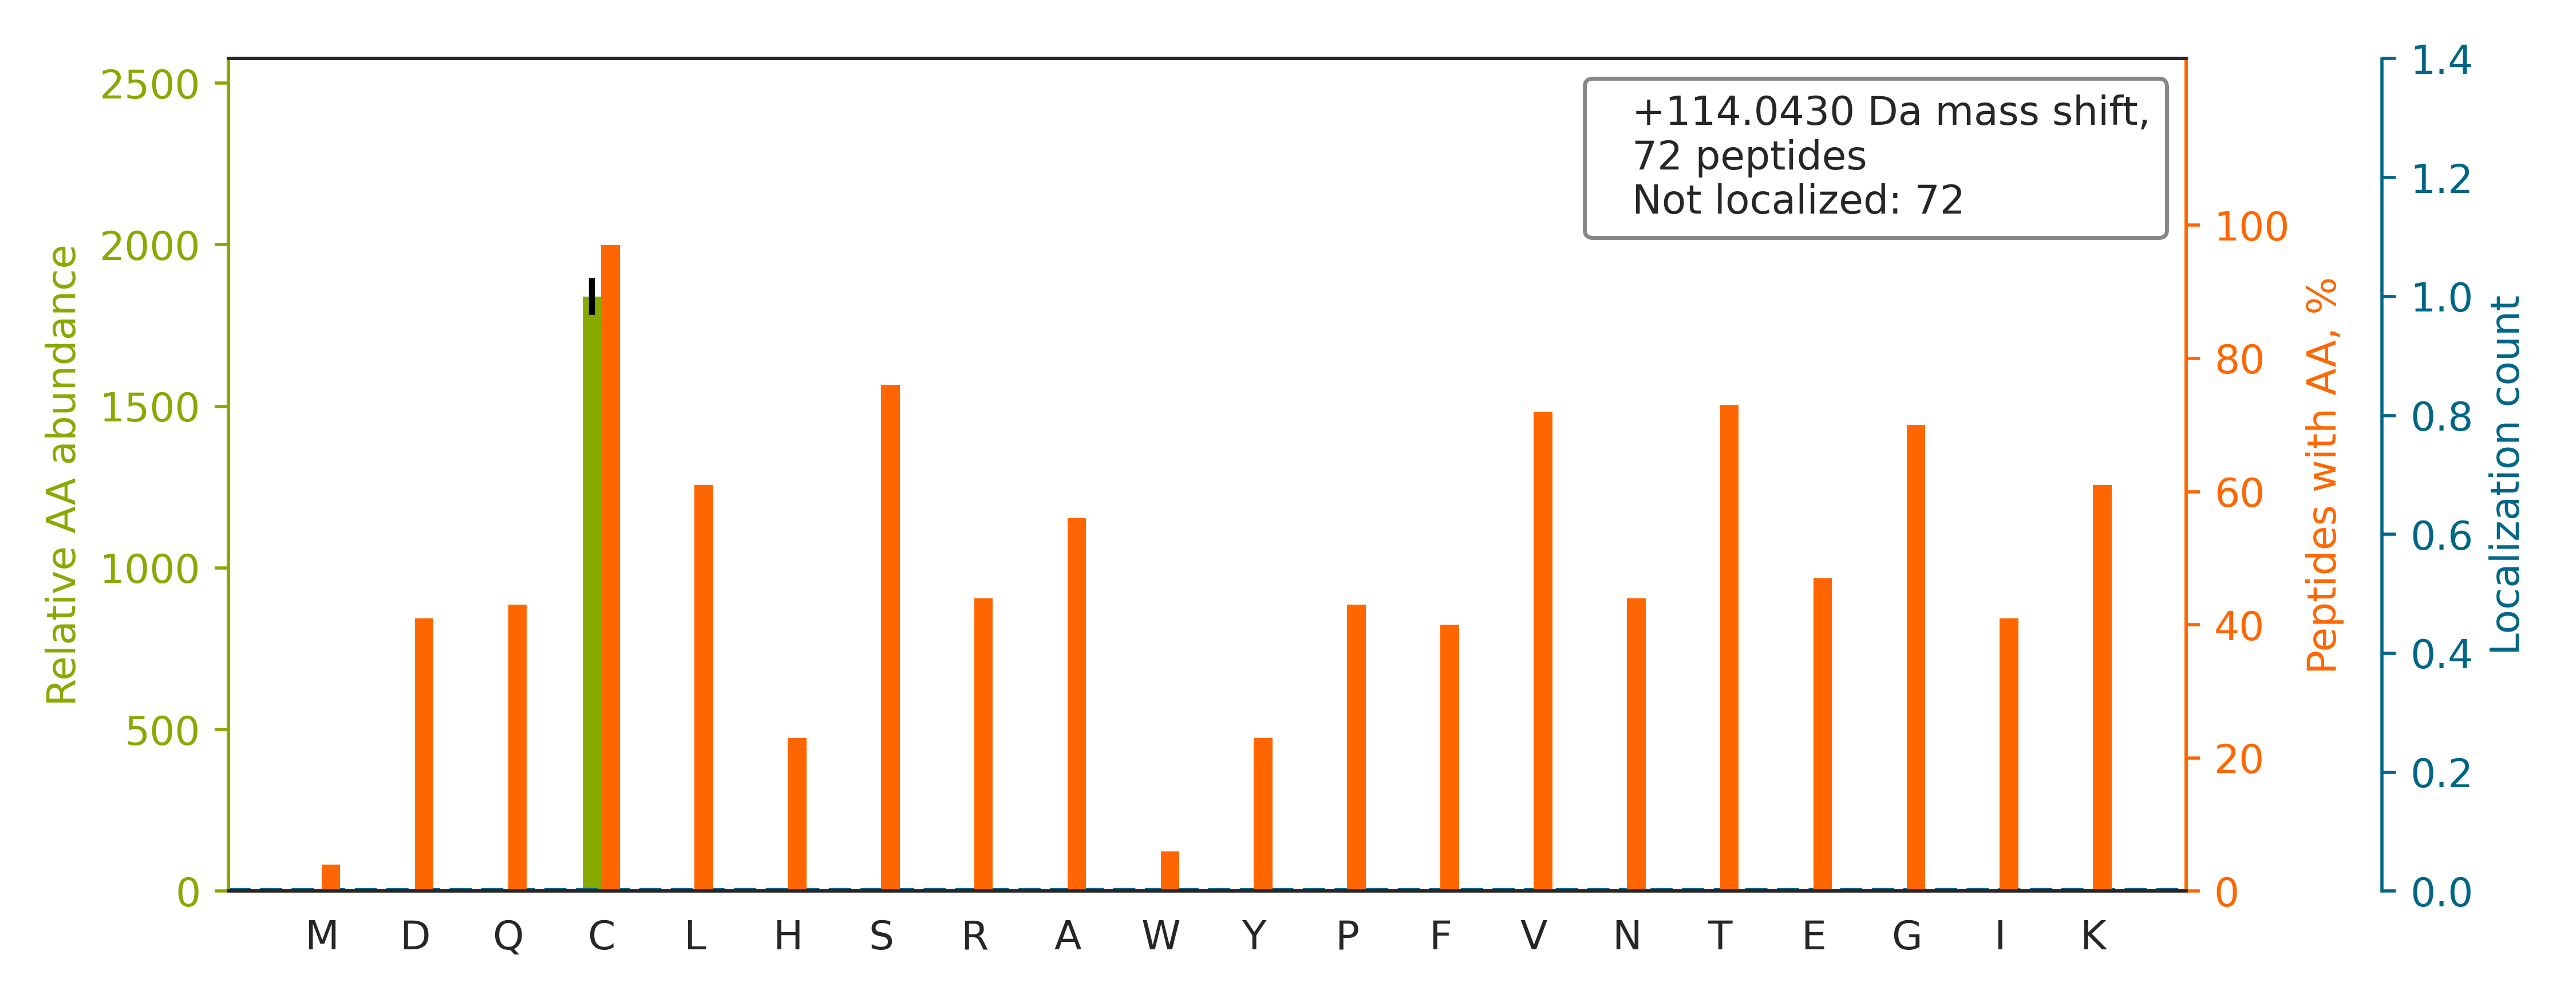

Values plotted in this chart, from the file beside it:
top isoform	localization score	spectrum
TFHETLDCCGSSTLTALTTSVLK		20160929_QE1_nlc1_BTW_SA_hs_HELA_S_Exp3_…
TYADYESVNECMEGVCK		20160929_QE1_nlc1_BTW_SA_hs_HELA_S_Exp3_…
TTIVICCSPSSYNESETK		20160929_QE1_nlc1_BTW_SA_hs_HELA_S_Exp3_…
SHLLNCCPHDVLSGTR		20160929_QE1_nlc1_BTW_SA_hs_HELA_S_Exp3_…
TEDSGLQTQVIAAATQCALSTSQLVACTK		20160929_QE1_nlc1_BTW_SA_hs_HELA_S_Exp3_…
SPYTVTVGQACNPSACR		20160929_QE1_nlc1_BTW_SA_hs_HELA_S_Exp3_…
GIAFPTSISVNNCVCHFSPLK		20160929_QE1_nlc1_BTW_SA_hs_HELA_S_Exp3_…
TIQQCCENILLNAAWLK		20160929_QE1_nlc1_BTW_SA_hs_HELA_S_Exp3_…
TLTGKTITLEVEPSDTIENVK		20160929_QE1_nlc1_BTW_SA_hs_HELA_S_Exp3_…
TLDQVLEDVDQCCQALSQR		20160929_QE1_nlc1_BTW_SA_hs_HELA_S_Exp3_…
TSFEDGSGECEVFCK		20160929_QE1_nlc1_BTW_SA_hs_HELA_S_Exp3_…
TFTDCFNCLPIAAIVDEK		20160929_QE1_nlc1_BTW_SA_hs_HELA_S_Exp3_…
TVLSHQGAVCEFCQPR		20160929_QE1_nlc1_BTW_SA_hs_HELA_S_Exp3_…
IISNASCTTNCLAPLAK		20160929_QE1_nlc1_BTW_SA_hs_HELA_S_Exp3_…
SPFPVHVSEACNPNACR		20160929_QE1_nlc1_BTW_SA_hs_HELA_S_Exp3_…
TVIGCSGFHGDCLTLTK		20160929_QE1_nlc1_BTW_SA_hs_HELA_S_Exp3_…
TESPAVCPNCGSDHVVLLAVSR		20160929_QE1_nlc1_BTW_SA_hs_HELA_S_Exp3_…
SGSEEVLCDSCIGNK		20160929_QE1_nlc1_BTW_SA_hs_HELA_S_Exp3_…
SGANVLICGPNGCGK		20160929_QE1_nlc1_BTW_SA_hs_HELA_S_Exp3_…
TTCLCPNFVNTGFIK		20160929_QE1_nlc1_BTW_SA_hs_HELA_S_Exp3_…
TDSCDVNDCVQQVVELLQER		20160929_QE1_nlc1_BTW_SA_hs_HELA_S_Exp3_…
TFDECVAEGGSDCAPEK		20160929_QE1_nlc1_BTW_SA_hs_HELA_S_Exp3_…
TDIQCLIPCAIDQDPYFR		20160929_QE1_nlc1_BTW_SA_hs_HELA_S_Exp3_…
TGTCGYCGLQFR		20160929_QE1_nlc1_BTW_SA_hs_HELA_S_Exp3_…
TLALLQTGCCR		20160929_QE1_nlc1_BTW_SA_hs_HELA_S_Exp3_…
TMSVLSCICEAR		20160929_QE1_nlc1_BTW_SA_hs_HELA_S_Exp3_…
TVTCLCLSSSGQR		20160929_QE1_nlc1_BTW_SA_hs_HELA_S_Exp3_…
TECGCQFTSK		20160929_QE1_nlc1_BTW_SA_hs_HELA_S_Exp3_…
SNGLICGGNGVCK		20160929_QE1_nlc1_BTW_SA_hs_HELA_S_Exp3_…
TVLCGTCGQPADK		20160929_QE1_nlc1_BTW_SA_hs_HELA_S_Exp3_…
TFCNCFVGQAGQK		20160929_QE1_nlc1_BTW_SA_hs_HELA_S_Exp3_…
TGTSCALDCGAGIGR		20160929_QE1_nlc1_BTW_SA_hs_HELA_S_Exp3_…
VVGCSCVVVK		20160929_QE1_nlc1_BTW_SA_hs_HELA_S_Exp3_…
VLISDSLDPCCRK		20160929_QE1_nlc1_BTW_SA_hs_HELA_S_Exp3_…
TACGFCFVEYYSR		20160929_QE1_nlc1_BTW_SA_hs_HELA_S_Exp3_…
HYCLCWATK		20160929_QE1_nlc1_BTW_SA_hs_HELA_S_Exp3_…
SPFVVQVGEACNPNACR		20160929_QE1_nlc1_BTW_SA_hs_HELA_S_Exp3_…
TFQGPNCPATCGR		20160929_QE1_nlc1_BTW_SA_hs_HELA_S_Exp3_…
HTSALCNSCR		20160929_QE1_nlc1_BTW_SA_hs_HELA_S_Exp3_…
HCCGVAQMR		20160929_QE1_nlc1_BTW_SA_hs_HELA_S_Exp3_…
THGQSQSINCNTCK		20160929_QE1_nlc1_BTW_SA_hs_HELA_S_Exp3_…
SACGNCYLGDAFR		20160929_QE1_nlc1_BTW_SA_hs_HELA_S_Exp3_…
CCSGAIIVLTK		20160929_QE1_nlc1_BTW_SA_hs_HELA_S_Exp3_…
TVVPCCSGPK		20160929_QE1_nlc1_BTW_SA_hs_HELA_S_Exp3_…
SWCPDCVQAEPVVR		20160929_QE1_nlc1_BTW_SA_hs_HELA_S_Exp3_…
TCNCETEDYGEK		20160929_QE1_nlc1_BTW_SA_hs_HELA_S_Exp3_…
HYYEVSCHDQGLCR		20160929_QE1_nlc1_BTW_SA_hs_HELA_S_Exp3_…
TISLCCWDSR		20160929_QE1_nlc1_BTW_SA_hs_HELA_S_Exp3_…
NHAVVCQGCHNAIDPEVQR		20160929_QE1_nlc1_BTW_SA_hs_HELA_S_Exp3_…
GCALQCAILSPAFK		20160929_QE1_nlc1_BTW_SA_hs_HELA_S_Exp3_…
TTCSCSLAVQLSK		20160929_QE1_nlc1_BTW_SA_hs_HELA_S_Exp3_…
TSFVCTYCSK		20160929_QE1_nlc1_BTW_SA_hs_HELA_S_Exp3_…
TCFVDCLIEQTHPEIR		20160929_QE1_nlc1_BTW_SA_hs_HELA_S_Exp3_…
TIADHCPDSACK		20160929_QE1_nlc1_BTW_SA_hs_HELA_S_Exp3_…
TYSVGVCTFAVGPEQGGCK		20160929_QE1_nlc1_BTW_SA_hs_HELA_S_Exp3_…
TTGGICTYCNR		20160929_QE1_nlc1_BTW_SA_hs_HELA_S_Exp3_…
SVSAFAPICNPVLCPWGK		20160929_QE1_nlc1_BTW_SA_hs_HELA_S_Exp3_…
TCDGVQCAFEELVEK		20160929_QE1_nlc1_BTW_SA_hs_HELA_S_Exp3_…
SNELGDVGVHCVLQGLQTPSCK		20160929_QE1_nlc1_BTW_SA_hs_HELA_S_Exp3_…
TNCCESSEQIK		20160929_QE1_nlc1_BTW_SA_hs_HELA_S_Exp3_…
... 12 more rows
